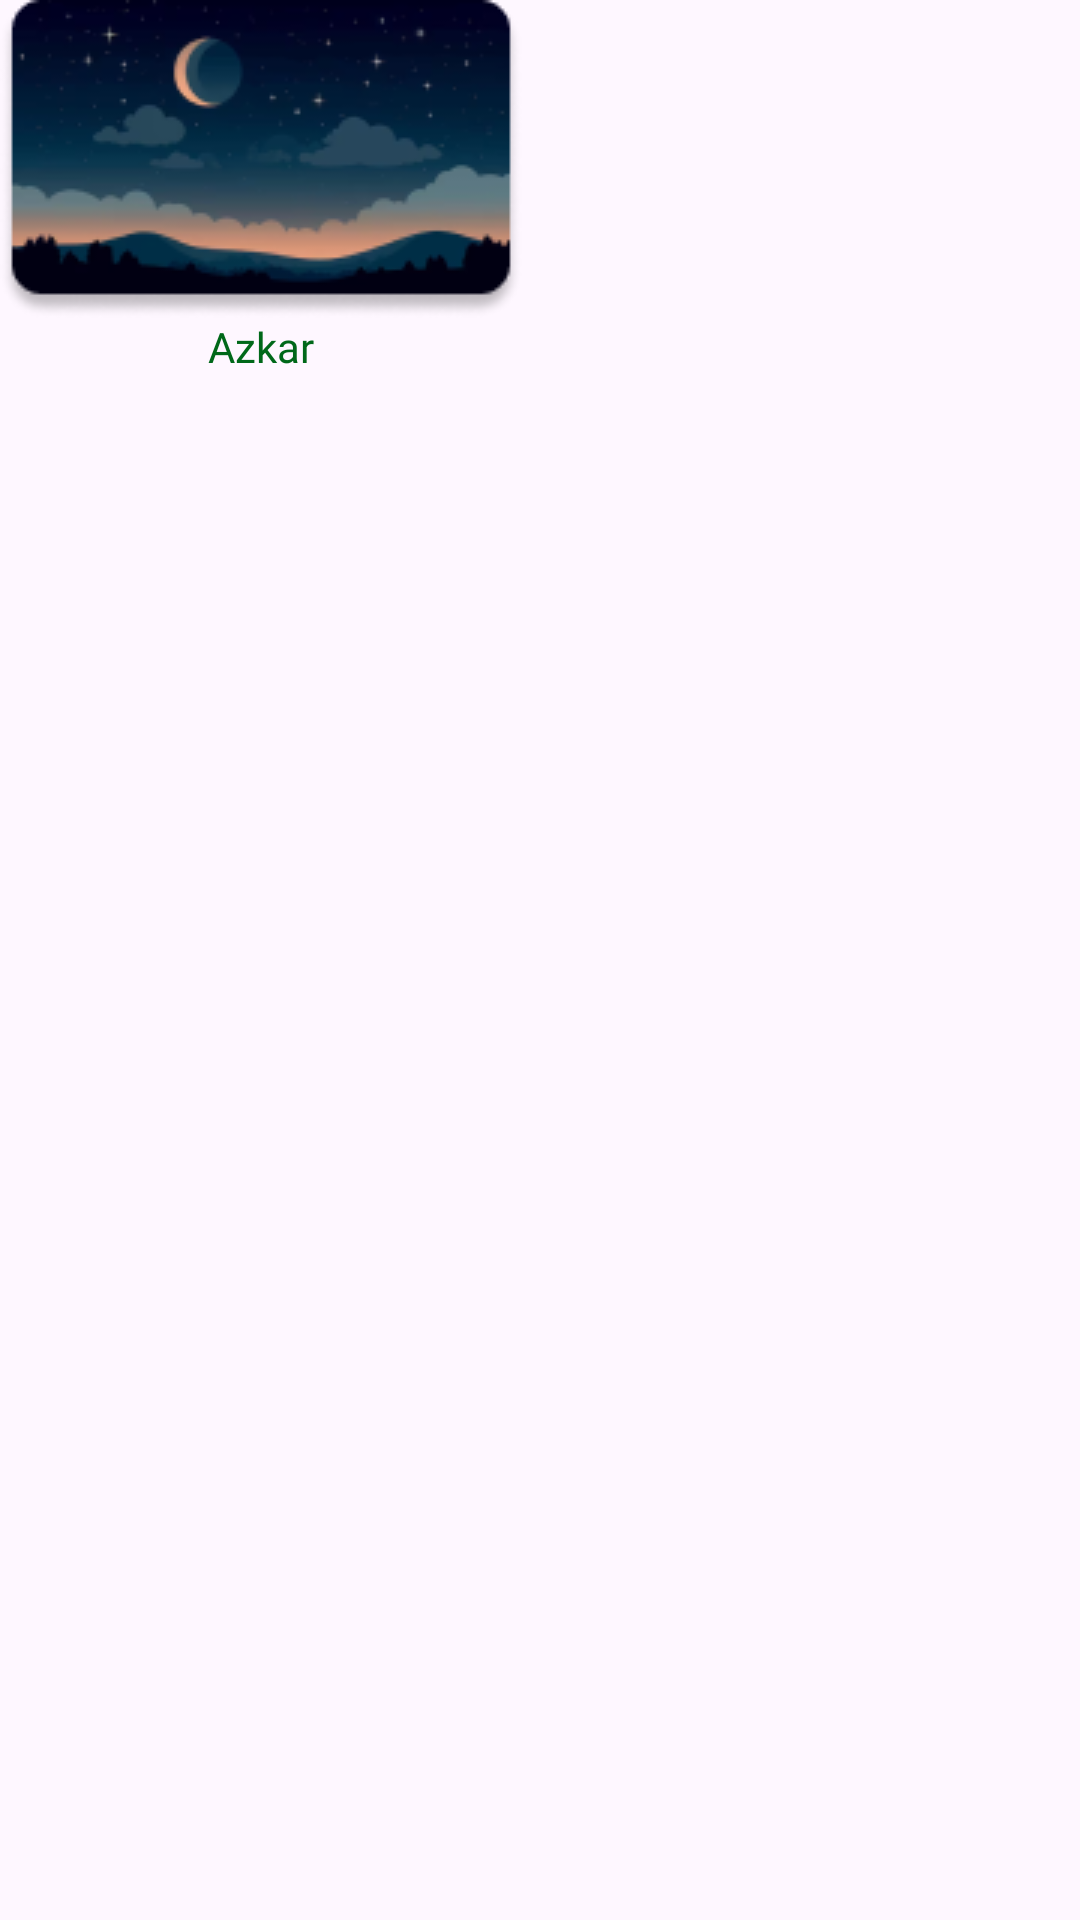

This screen was rendered from an Android layout file. Write that file and the resources it references.
<!-- AndroidManifest.xml: application theme Theme.AlAhmdy -->
<!-- res/layout/azkar_index_list_item.xml -->
<?xml version="1.0" encoding="utf-8"?>
<androidx.constraintlayout.widget.ConstraintLayout xmlns:android="http://schemas.android.com/apk/res/android"
    xmlns:app="http://schemas.android.com/apk/res-auto"
    android:layout_width="match_parent"
    android:layout_height="wrap_content"
    android:layout_marginBottom="@dimen/_18sdp">

    <ImageView
        android:id="@+id/img"
        android:layout_width="wrap_content"
        android:layout_height="wrap_content"
        android:src="@drawable/azkar_index"
        app:layout_constraintStart_toStartOf="parent"
        app:layout_constraintTop_toTopOf="parent" />

    <TextView
        android:id="@+id/txt"
        android:layout_width="wrap_content"
        android:layout_height="wrap_content"
        android:fontFamily="@font/poppins_bold"
        android:text="@string/azkar"
        android:textSize="@dimen/_11ssp"
        android:textColor="@color/btm_bar_color"
        app:layout_constraintEnd_toEndOf="@id/img"
        app:layout_constraintStart_toStartOf="@id/img"
        app:layout_constraintTop_toBottomOf="@id/img" />


</androidx.constraintlayout.widget.ConstraintLayout>
<!-- resources referenced by this layout -->
<resources>
  <color name="btm_bar_color">#006819</color>
  <!-- drawable azkar_index: png bitmap (drawable, 19070 bytes) -->
  <string name="azkar">Azkar</string>
  <style name="Theme.AlAhmdy" parent="Base.Theme.AlAhmdy" />
  <style name="Base.Theme.AlAhmdy" parent="Theme.Material3.DayNight.NoActionBar">
          
          
          <item name="colorPrimary">@color/btm_bar_color</item>
      </style>
</resources>
